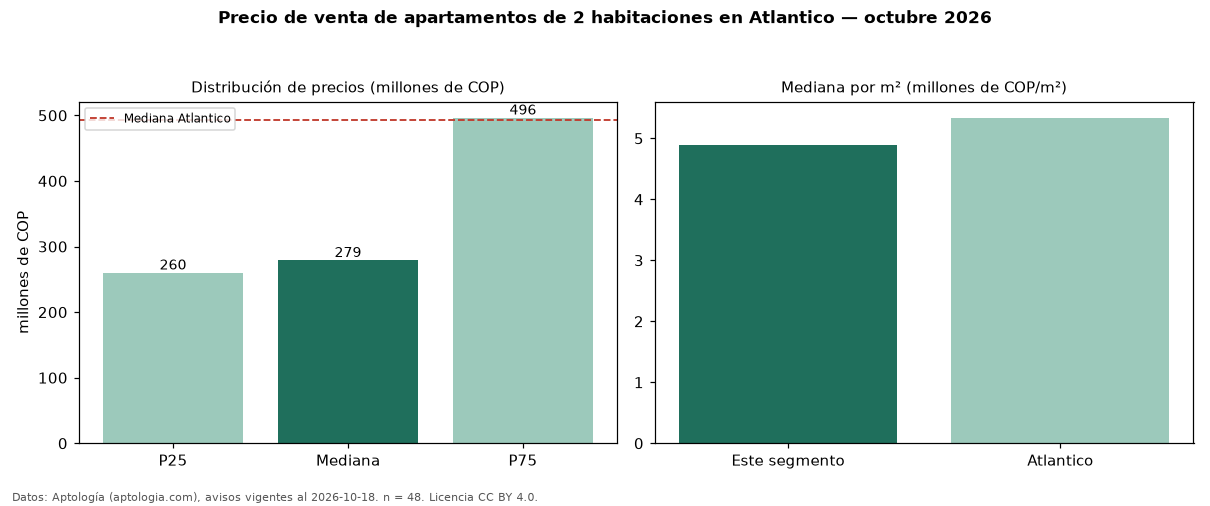

Data behind this chart, as committed beside it:
seccion, metrica, valor, moneda, n
precio, p25, 260000000, COP, 48
precio, mediana, 279000000, COP, 48
precio, p75, 496250000, COP, 48
precio, minimo, 200000000, COP, 48
precio, maximo, 875000000, COP, 48
m2, mediana_precio_m2, 4896930, COP, 48
m2, area_mediana_m2, 60.0, m2, 48
admin, mediana_admin_mes, 231000, COP, 38
banos, mediana_banos, 2.0, , 
estrato, estrato_mas_frecuente, 3, , 48
habitaciones, 2, 279000000, COP, 48
ciudad, mediana_ciudad_referencia, 492500000, COP, 
ciudad, mediana_m2_ciudad, 5336310, COP, 
fuente, fecha_datos, 2026-10-18, , 
fuente, atribucion, https://www.aptologia.com/venta/atlantic…, , 
fuente, licencia, CC BY 4.0, , 
